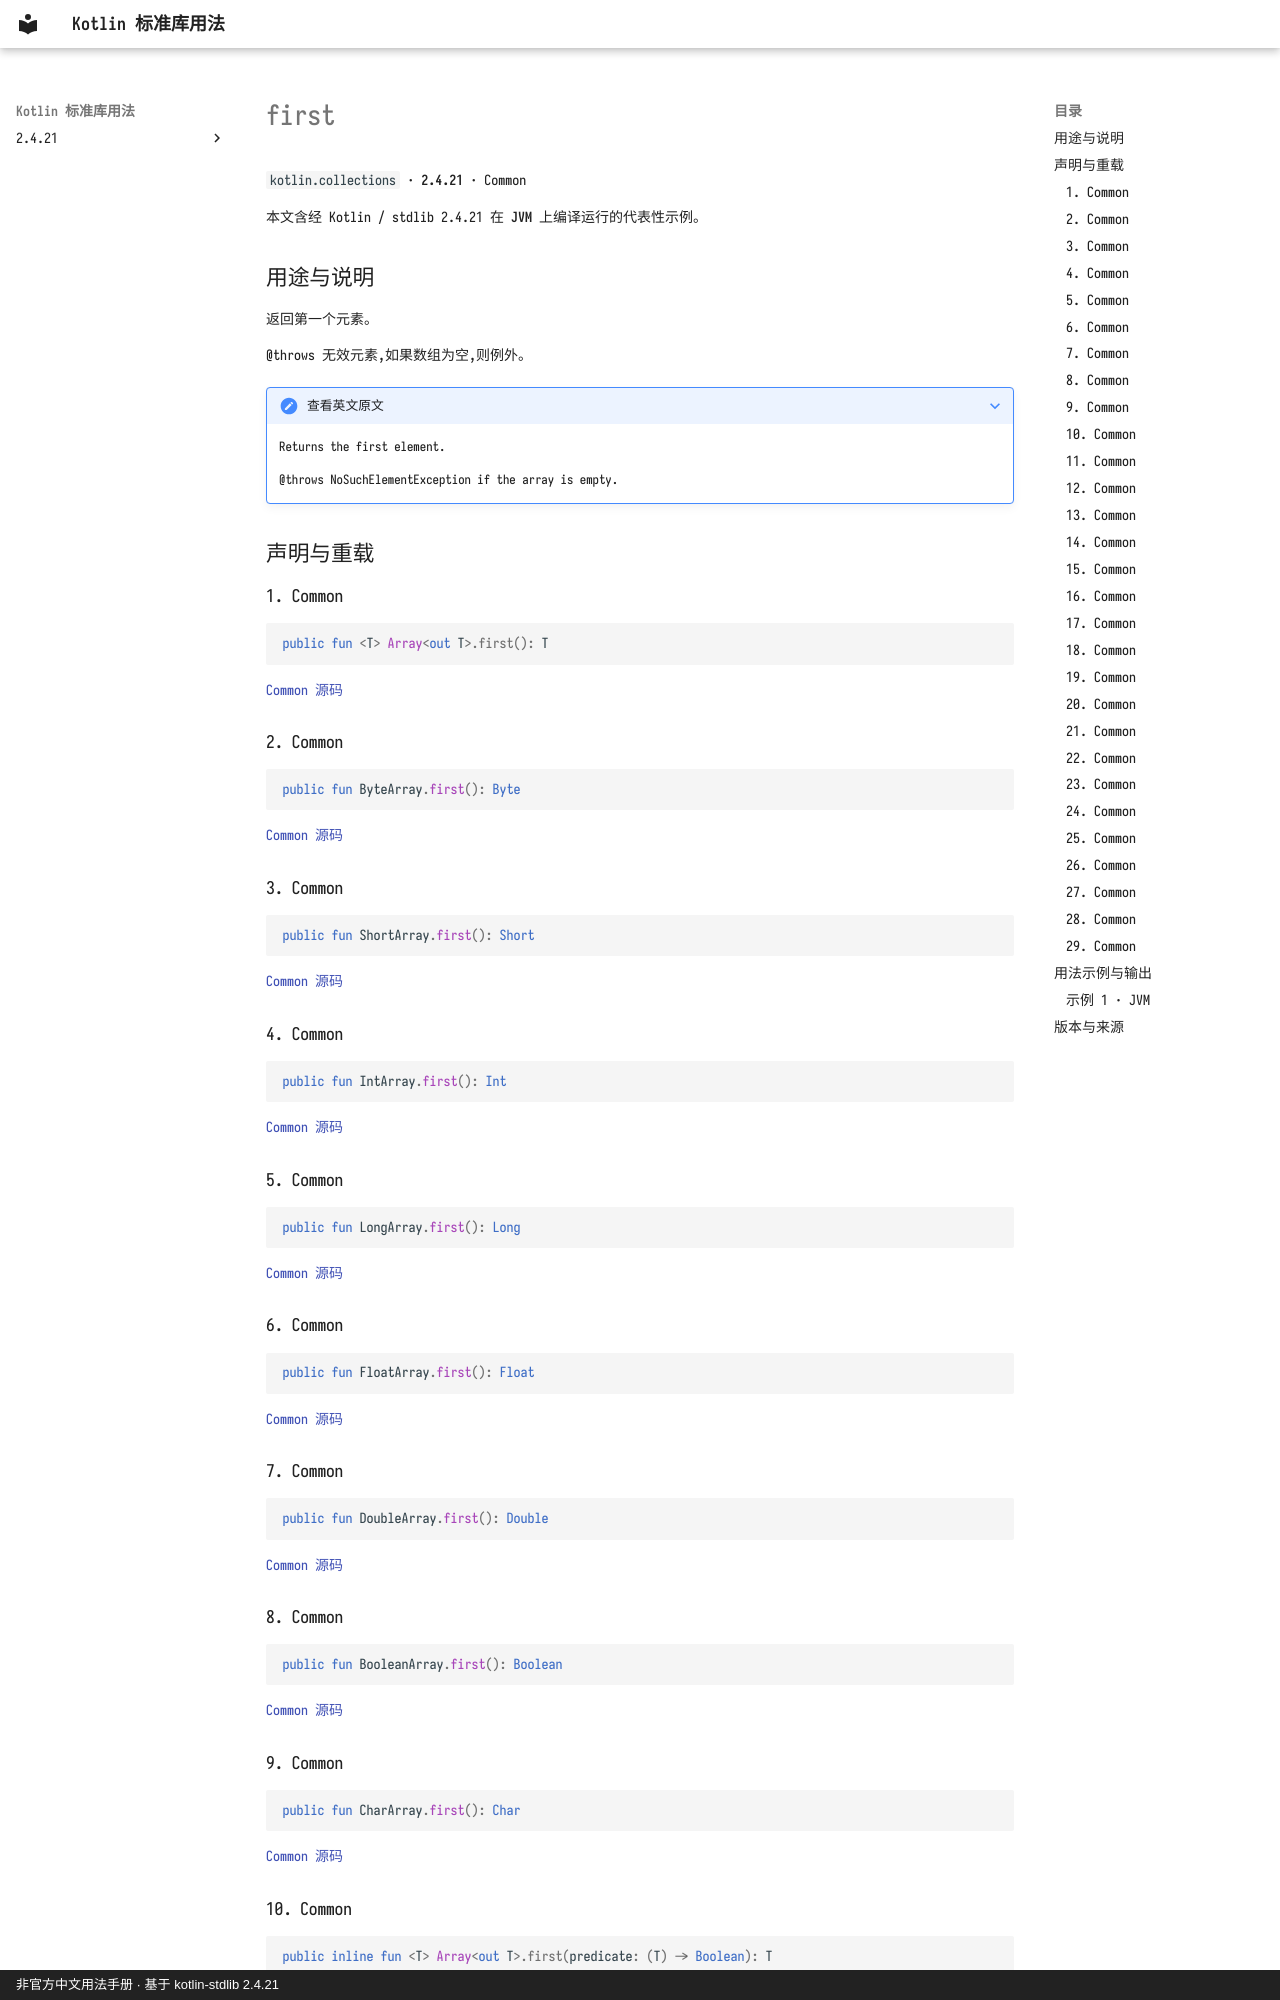

repository: oooooooko/kotlin-stdlib-docs · page: zh/api/kotlin.collections/first--a7937b64/index.html · generator: mkdocs · copyright: 非官方中文用法手册 · 基于 kotlin-stdlib 2.4.21

# first

`kotlin.collections` · **2.4.21** · Common

本文含经 Kotlin / stdlib 2.4.21 在 **JVM** 上编译运行的代表性示例。

## 用途与说明

返回第一个元素。

@throws 无效元素,如果数组为空,则例外。

??? note "查看英文原文"

    Returns the first element.
    
    @throws NoSuchElementException if the array is empty.

## 声明与重载

### 1. Common

```kotlin
public fun <T> Array<out T>.first(): T
```

[Common 源码](https://github.com/JetBrains/kotlin/blob/v2.4.21/libraries/stdlib/common/src/generated/_Arrays.kt#L1124)

### 2. Common

```kotlin
public fun ByteArray.first(): Byte
```

[Common 源码](https://github.com/JetBrains/kotlin/blob/v2.4.21/libraries/stdlib/common/src/generated/_Arrays.kt#L1135)

### 3. Common

```kotlin
public fun ShortArray.first(): Short
```

[Common 源码](https://github.com/JetBrains/kotlin/blob/v2.4.21/libraries/stdlib/common/src/generated/_Arrays.kt#L1146)

### 4. Common

```kotlin
public fun IntArray.first(): Int
```

[Common 源码](https://github.com/JetBrains/kotlin/blob/v2.4.21/libraries/stdlib/common/src/generated/_Arrays.kt#L1157)

### 5. Common

```kotlin
public fun LongArray.first(): Long
```

[Common 源码](https://github.com/JetBrains/kotlin/blob/v2.4.21/libraries/stdlib/common/src/generated/_Arrays.kt#L1168)

### 6. Common

```kotlin
public fun FloatArray.first(): Float
```

[Common 源码](https://github.com/JetBrains/kotlin/blob/v2.4.21/libraries/stdlib/common/src/generated/_Arrays.kt#L1179)

### 7. Common

```kotlin
public fun DoubleArray.first(): Double
```

[Common 源码](https://github.com/JetBrains/kotlin/blob/v2.4.21/libraries/stdlib/common/src/generated/_Arrays.kt#L1190)

### 8. Common

```kotlin
public fun BooleanArray.first(): Boolean
```

[Common 源码](https://github.com/JetBrains/kotlin/blob/v2.4.21/libraries/stdlib/common/src/generated/_Arrays.kt#L1201)

### 9. Common

```kotlin
public fun CharArray.first(): Char
```

[Common 源码](https://github.com/JetBrains/kotlin/blob/v2.4.21/libraries/stdlib/common/src/generated/_Arrays.kt#L1212)

### 10. Common

```kotlin
public inline fun <T> Array<out T>.first(predicate: (T) -> Boolean): T
```

[Common 源码](https://github.com/JetBrains/kotlin/blob/v2.4.21/libraries/stdlib/common/src/generated/_Arrays.kt#L1223)

如果没有找到此元素, 返回第一个匹配给定 `predicate` 的元素 。 @throws `NoSuchElementException` 。

### 11. Common

```kotlin
public inline fun ByteArray.first(predicate: (Byte) -> Boolean): Byte
```

[Common 源码](https://github.com/JetBrains/kotlin/blob/v2.4.21/libraries/stdlib/common/src/generated/_Arrays.kt#L1232)

如果没有找到此元素, 返回第一个匹配给定 `predicate` 的元素 。 @throws `NoSuchElementException` 。
